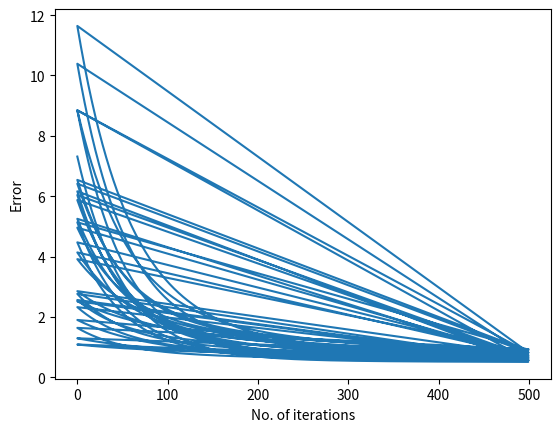

This chart was generated by the following Python code:
# -*- coding: utf-8 -*-
"""
Created on Wed Oct 30 16:44:50 2019

[redacted]
"""
#set alpha
#initialise w with random numbers
#set E to a large value (Emax)
#iter = 0 
#Repeat for until E < Emax or iter < maxIter
#  E = 0
#  for all training patterns {(x, d)}
     # output y = Wx
     # w = w + alpha*(d-y)*x

import numpy as np 
import matplotlib.pyplot as plt
import random


#weight_vector = np.zeros(3)
#w = np.array([0.1, 0.1, 0.1]) #25 weights

error_grp = []
iter_grp = []
#initialise the training patterns
training = [[np.array([-0.5, 1.2, -0.1]).transpose(), 0.2], [np.array([0.7, -0.5, -0.2]).transpose(), -0.8], [np.array([0.3, 1.2, 2.3]).transpose(), 0.8], 
            [np.array([1.2, 0.8, 1.0]).transpose(), 0.4], [np.array([-0.5, 1.2, -0.1]).transpose(), -0.2],
            [np.array([1.0, -0.3, 0.5]).transpose(), -0.1]]

def lms(w): 
  i = 0
  alpha = [0.1, 0.01, 0.001]
  Emax = 10000000000000000000000000
  maxIter = 500
  E = 0
  while ((i < maxIter) and (E < Emax)):
    E = 0
    for pair in training:
      y = np.dot(w.transpose(), pair[0])
      #print('y: ')
      #print(y)
      #print('==================')
      w = w + np.dot((alpha[2]*(pair[1] - y)), pair[0])
      #print('weight: ' + str(w))
      E = E + np.power((pair[1] - y), 2)
      #print('Error: ' + str(E))
    #Put the error in the array after going thru the whole training pattern
    error_grp.append(E)
    iter_grp.append(i)
    i = i + 1
  #print('i: ' + str(i))

  print('Final error: ' + str(E))
  print('final weight: ' + str(w))

w = []
for x in range(25):
  for y in range(3):
    val = round(random.random(), 1)
    print(val)
    w.append(val)
  weight_vector = np.array(w)
  print('Weight vector: ' + str(weight_vector))
  lms(weight_vector)
  w = []



  


#Draw the graph
plt.plot(iter_grp, error_grp)
plt.ylabel('Error')
plt.xlabel('No. of iterations')
plt.show()
#plt.savefig('0.01.png')